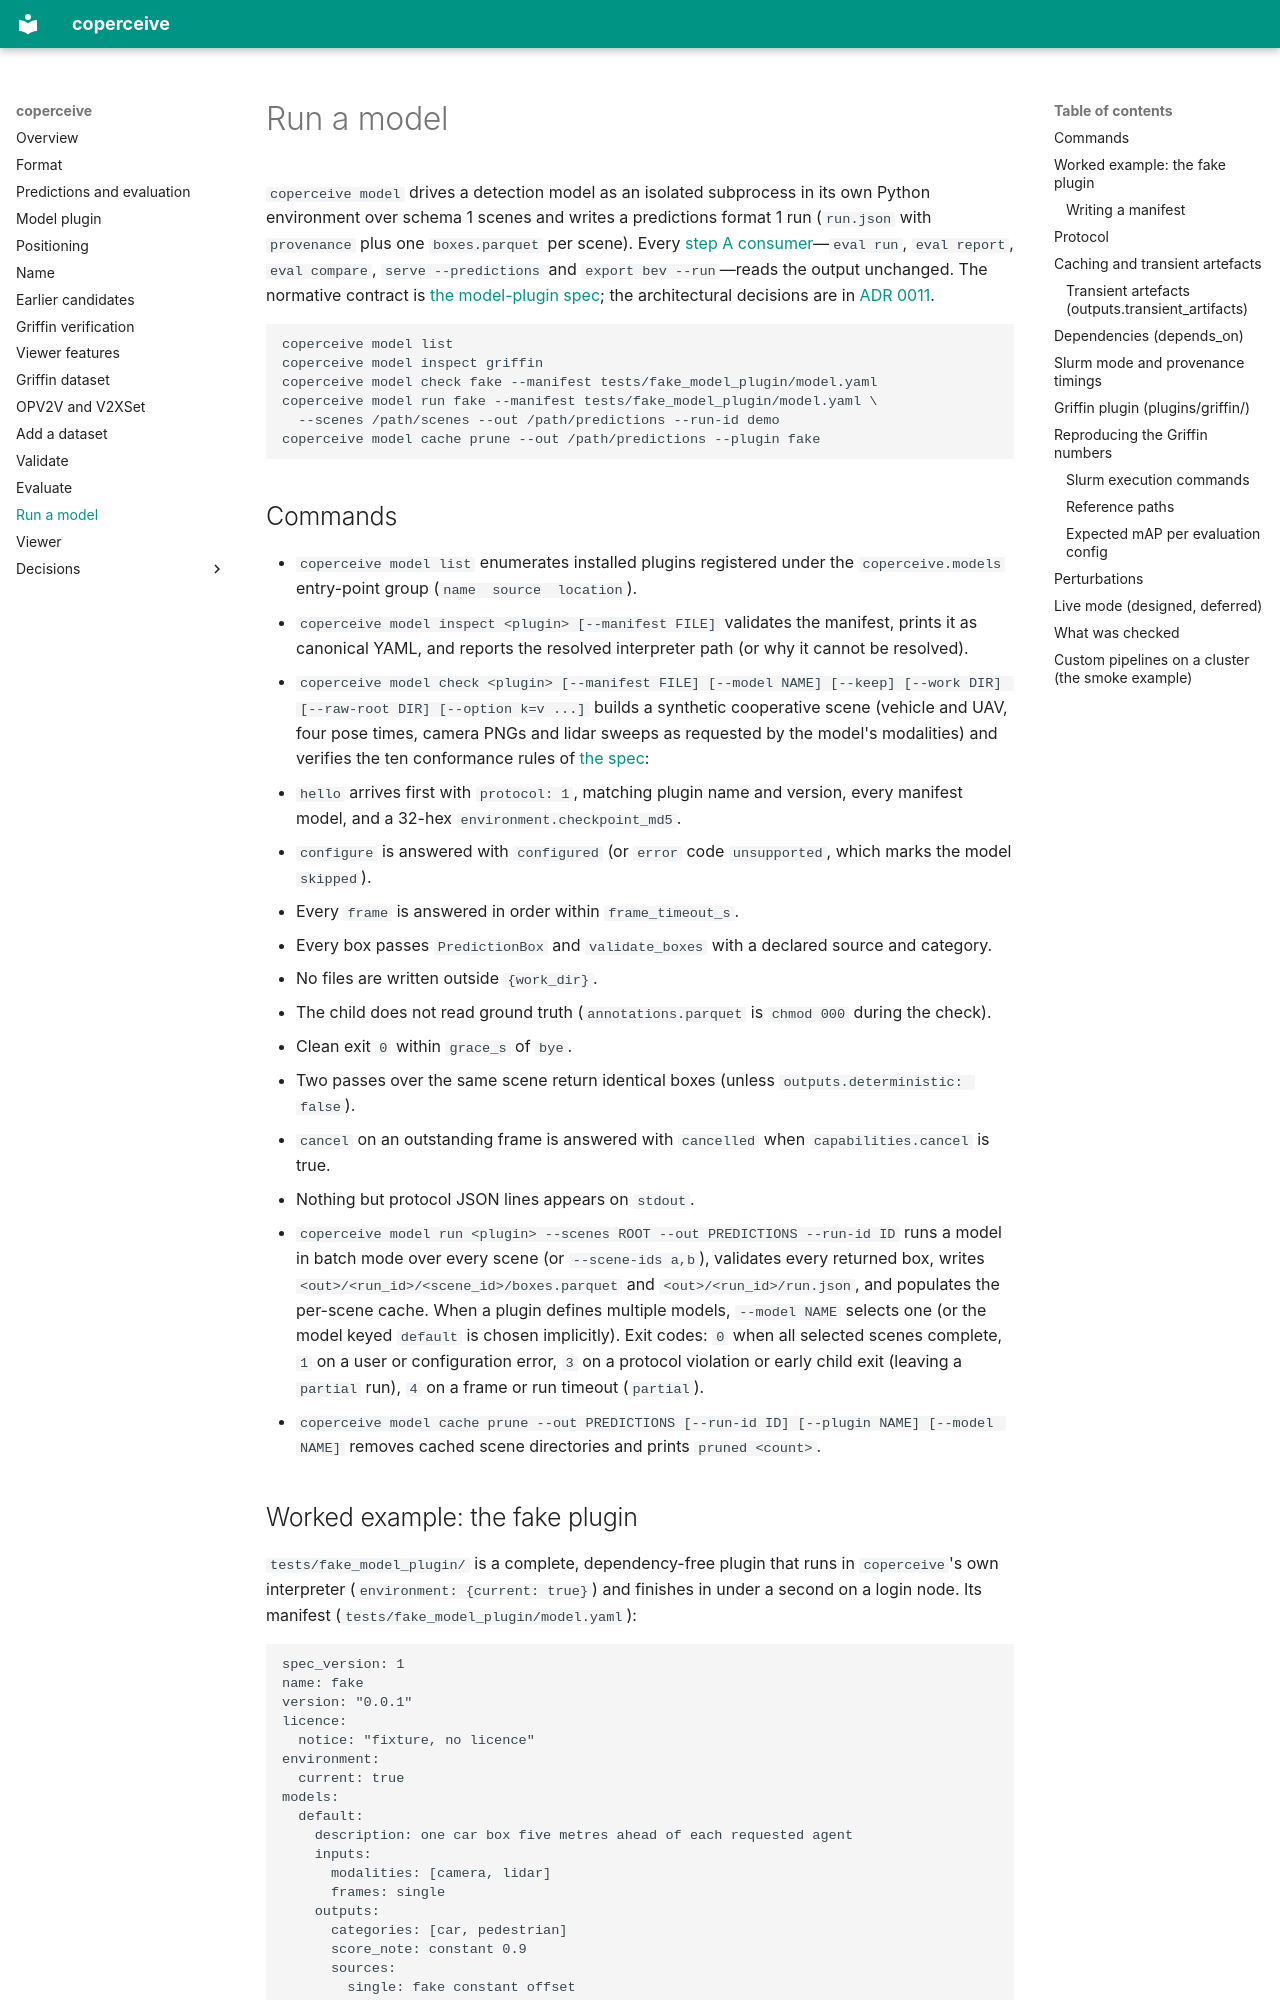

repository: adarsh-nl/coperceive · page: models/index.html · generator: mkdocs

# Run a model

`coperceive model` drives a detection model as an isolated subprocess in its own Python environment over schema 1 scenes and writes a predictions format 1 run (`run.json` with `provenance` plus one `boxes.parquet` per scene). Every [step A consumer](eval.md)—`eval run`, `eval report`, `eval compare`, `serve --predictions` and `export bev --run`—reads the output unchanged. The normative contract is [the model-plugin spec](spec/model-plugin.md); the architectural decisions are in [ADR 0011](adr/0011-live-model-plugin.md).

```bash
coperceive model list
coperceive model inspect griffin
coperceive model check fake --manifest tests/fake_model_plugin/model.yaml
coperceive model run fake --manifest tests/fake_model_plugin/model.yaml \
  --scenes /path/scenes --out /path/predictions --run-id demo
coperceive model cache prune --out /path/predictions --plugin fake
```

## Commands

- `coperceive model list` enumerates installed plugins registered under the `coperceive.models` entry-point group (`name  source  location`).
- `coperceive model inspect <plugin> [--manifest FILE]` validates the manifest, prints it as canonical YAML, and reports the resolved interpreter path (or why it cannot be resolved).
- `coperceive model check <plugin> [--manifest FILE] [--model NAME] [--keep] [--work DIR] [--raw-root DIR] [--option k=v ...]` builds a synthetic cooperative scene (vehicle and UAV, four pose times, camera PNGs and lidar sweeps as requested by the model's modalities) and verifies the ten conformance rules of [the spec](spec/model-plugin.md#conformance-coperceive-model-check):
  1. `hello` arrives first with `protocol: 1`, matching plugin name and version, every manifest model, and a 32-hex `environment.checkpoint_md5`.
  2. `configure` is answered with `configured` (or `error` code `unsupported`, which marks the model `skipped`).
  3. Every `frame` is answered in order within `frame_timeout_s`.
  4. Every box passes `PredictionBox` and `validate_boxes` with a declared source and category.
  5. No files are written outside `{work_dir}`.
  6. The child does not read ground truth (`annotations.parquet` is `chmod 000` during the check).
  7. Clean exit `0` within `grace_s` of `bye`.
  8. Two passes over the same scene return identical boxes (unless `outputs.deterministic: false`).
  9. `cancel` on an outstanding frame is answered with `cancelled` when `capabilities.cancel` is true.
  10. Nothing but protocol JSON lines appears on `stdout`.
- `coperceive model run <plugin> --scenes ROOT --out PREDICTIONS --run-id ID` runs a model in batch mode over every scene (or `--scene-ids a,b`), validates every returned box, writes `<out>/<run_id>/<scene_id>/boxes.parquet` and `<out>/<run_id>/run.json`, and populates the per-scene cache. When a plugin defines multiple models, `--model NAME` selects one (or the model keyed `default` is chosen implicitly). Exit codes: `0` when all selected scenes complete, `1` on a user or configuration error, `3` on a protocol violation or early child exit (leaving a `partial` run), `4` on a frame or run timeout (`partial`).
- `coperceive model cache prune --out PREDICTIONS [--run-id ID] [--plugin NAME] [--model NAME]` removes cached scene directories and prints `pruned <count>`.
